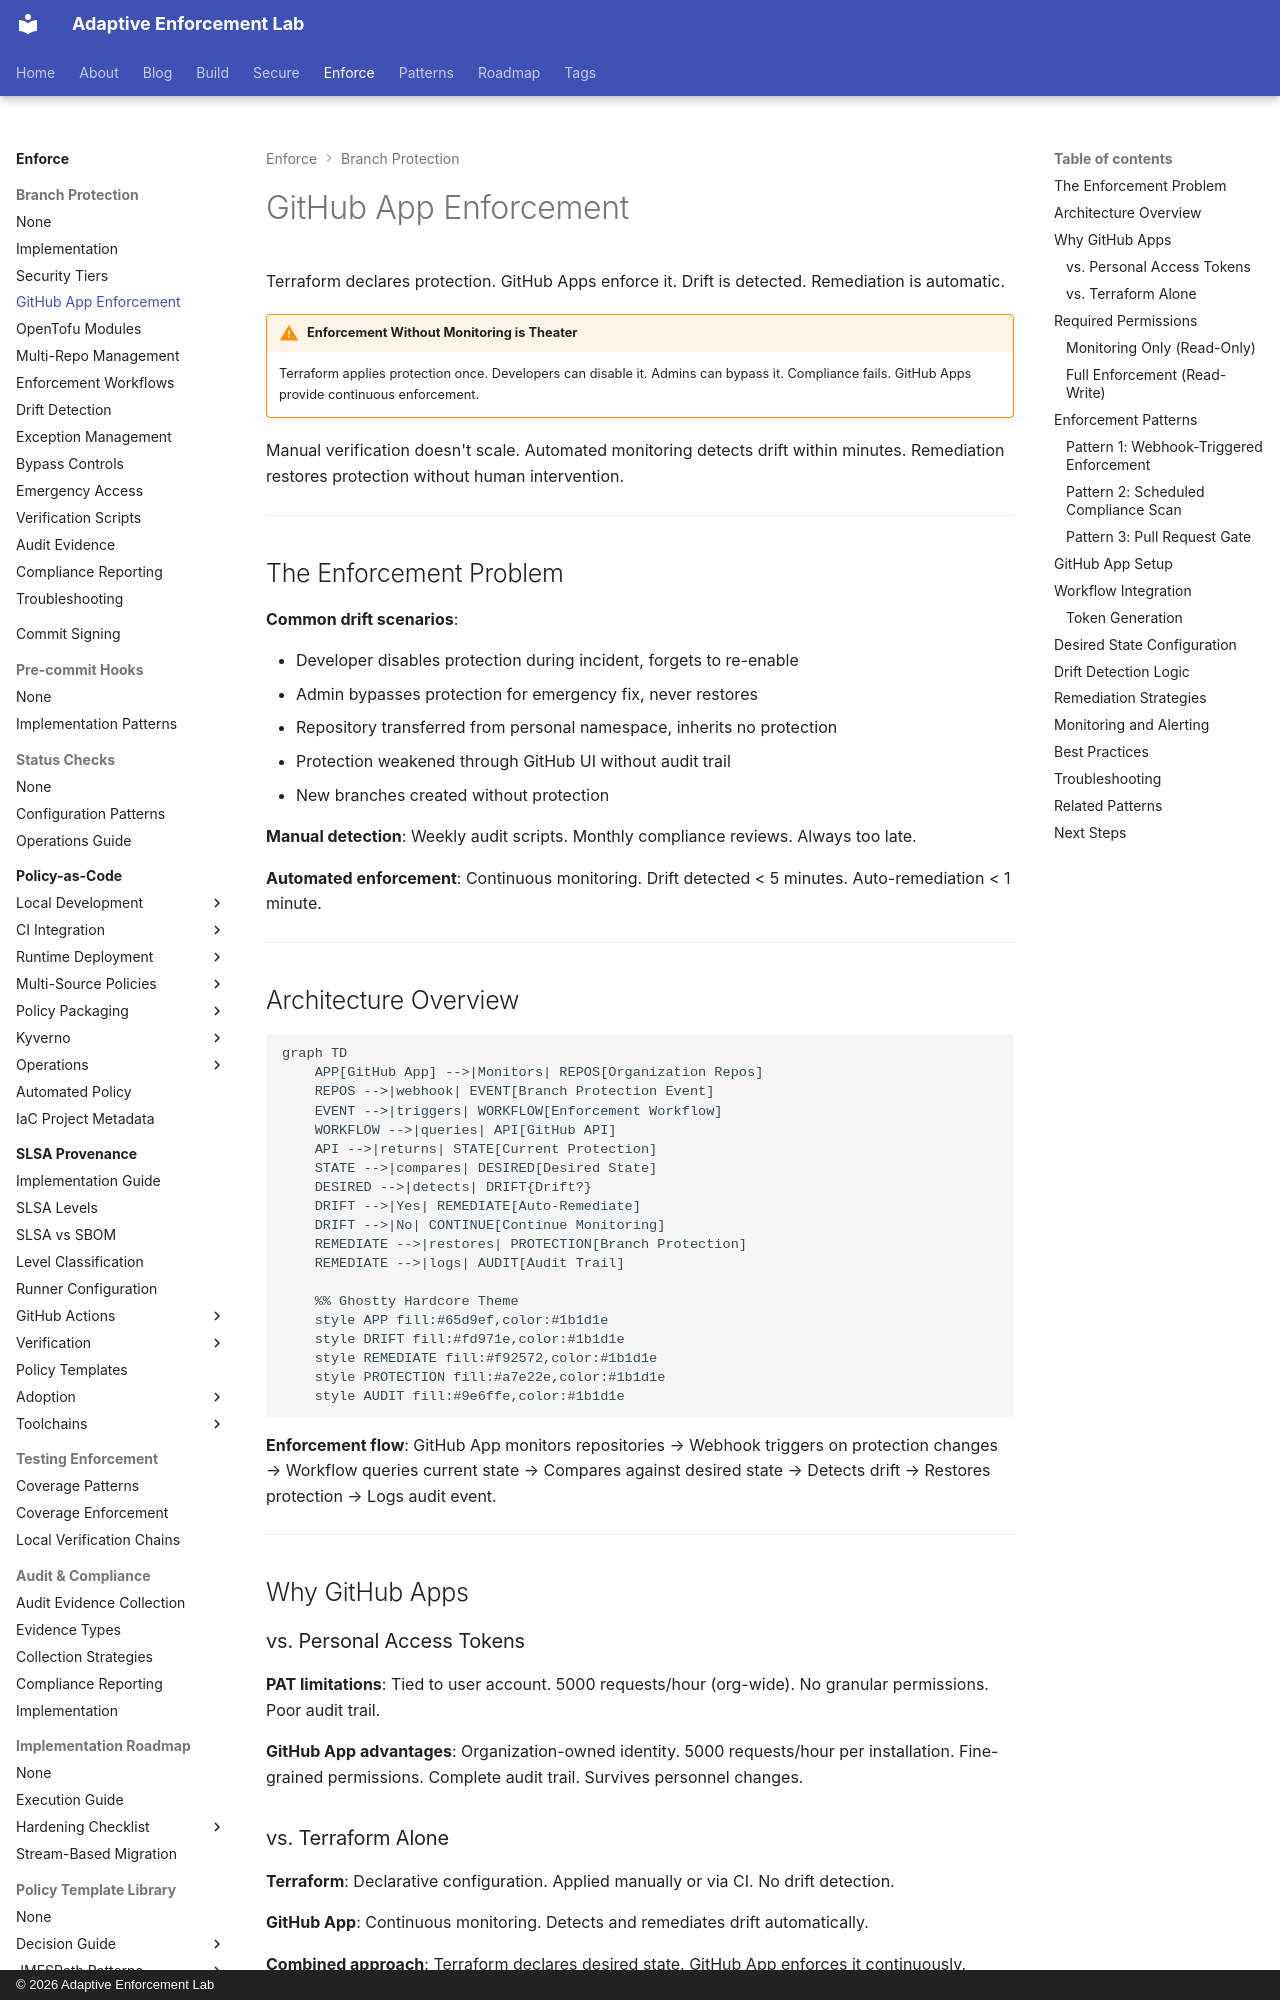

repository: adaptive-enforcement-lab/adaptive-enforcement-lab-com · page: enforce/branch-protection/github-app-enforcement/index.html · generator: mkdocs · copyright: © 2026 Adaptive Enforcement Lab

---
title: GitHub App Enforcement
description: >-
  GitHub App patterns for centralized branch protection enforcement.
  Automated drift detection, remediation, and organization-wide compliance.
tags:
  - github
  - security
  - automation
  - compliance
  - operators
  - policy-enforcement
  - github-apps
provenance: human
---

# GitHub App Enforcement

Terraform declares protection. GitHub Apps enforce it. Drift is detected. Remediation is automatic.

!!! warning "Enforcement Without Monitoring is Theater"
    Terraform applies protection once. Developers can disable it. Admins can bypass it. Compliance fails. GitHub Apps provide continuous enforcement.

Manual verification doesn't scale. Automated monitoring detects drift within minutes. Remediation restores protection without human intervention.

---

## The Enforcement Problem

**Common drift scenarios**:

- Developer disables protection during incident, forgets to re-enable
- Admin bypasses protection for emergency fix, never restores
- Repository transferred from personal namespace, inherits no protection
- Protection weakened through GitHub UI without audit trail
- New branches created without protection

**Manual detection**: Weekly audit scripts. Monthly compliance reviews. Always too late.

**Automated enforcement**: Continuous monitoring. Drift detected < 5 minutes. Auto-remediation < 1 minute.

---

## Architecture Overview

```mermaid
graph TD
    APP[GitHub App] -->|Monitors| REPOS[Organization Repos]
    REPOS -->|webhook| EVENT[Branch Protection Event]
    EVENT -->|triggers| WORKFLOW[Enforcement Workflow]
    WORKFLOW -->|queries| API[GitHub API]
    API -->|returns| STATE[Current Protection]
    STATE -->|compares| DESIRED[Desired State]
    DESIRED -->|detects| DRIFT{Drift?}
    DRIFT -->|Yes| REMEDIATE[Auto-Remediate]
    DRIFT -->|No| CONTINUE[Continue Monitoring]
    REMEDIATE -->|restores| PROTECTION[Branch Protection]
    REMEDIATE -->|logs| AUDIT[Audit Trail]

    %% Ghostty Hardcore Theme
    style APP fill:#65d9ef,color:#1b1d1e
    style DRIFT fill:#fd971e,color:#1b1d1e
    style REMEDIATE fill:#f92572,color:#1b1d1e
    style PROTECTION fill:#a7e22e,color:#1b1d1e
    style AUDIT fill:#9e6ffe,color:#1b1d1e

```

**Enforcement flow**: GitHub App monitors repositories → Webhook triggers on protection changes → Workflow queries current state → Compares against desired state → Detects drift → Restores protection → Logs audit event.

---

## Why GitHub Apps
